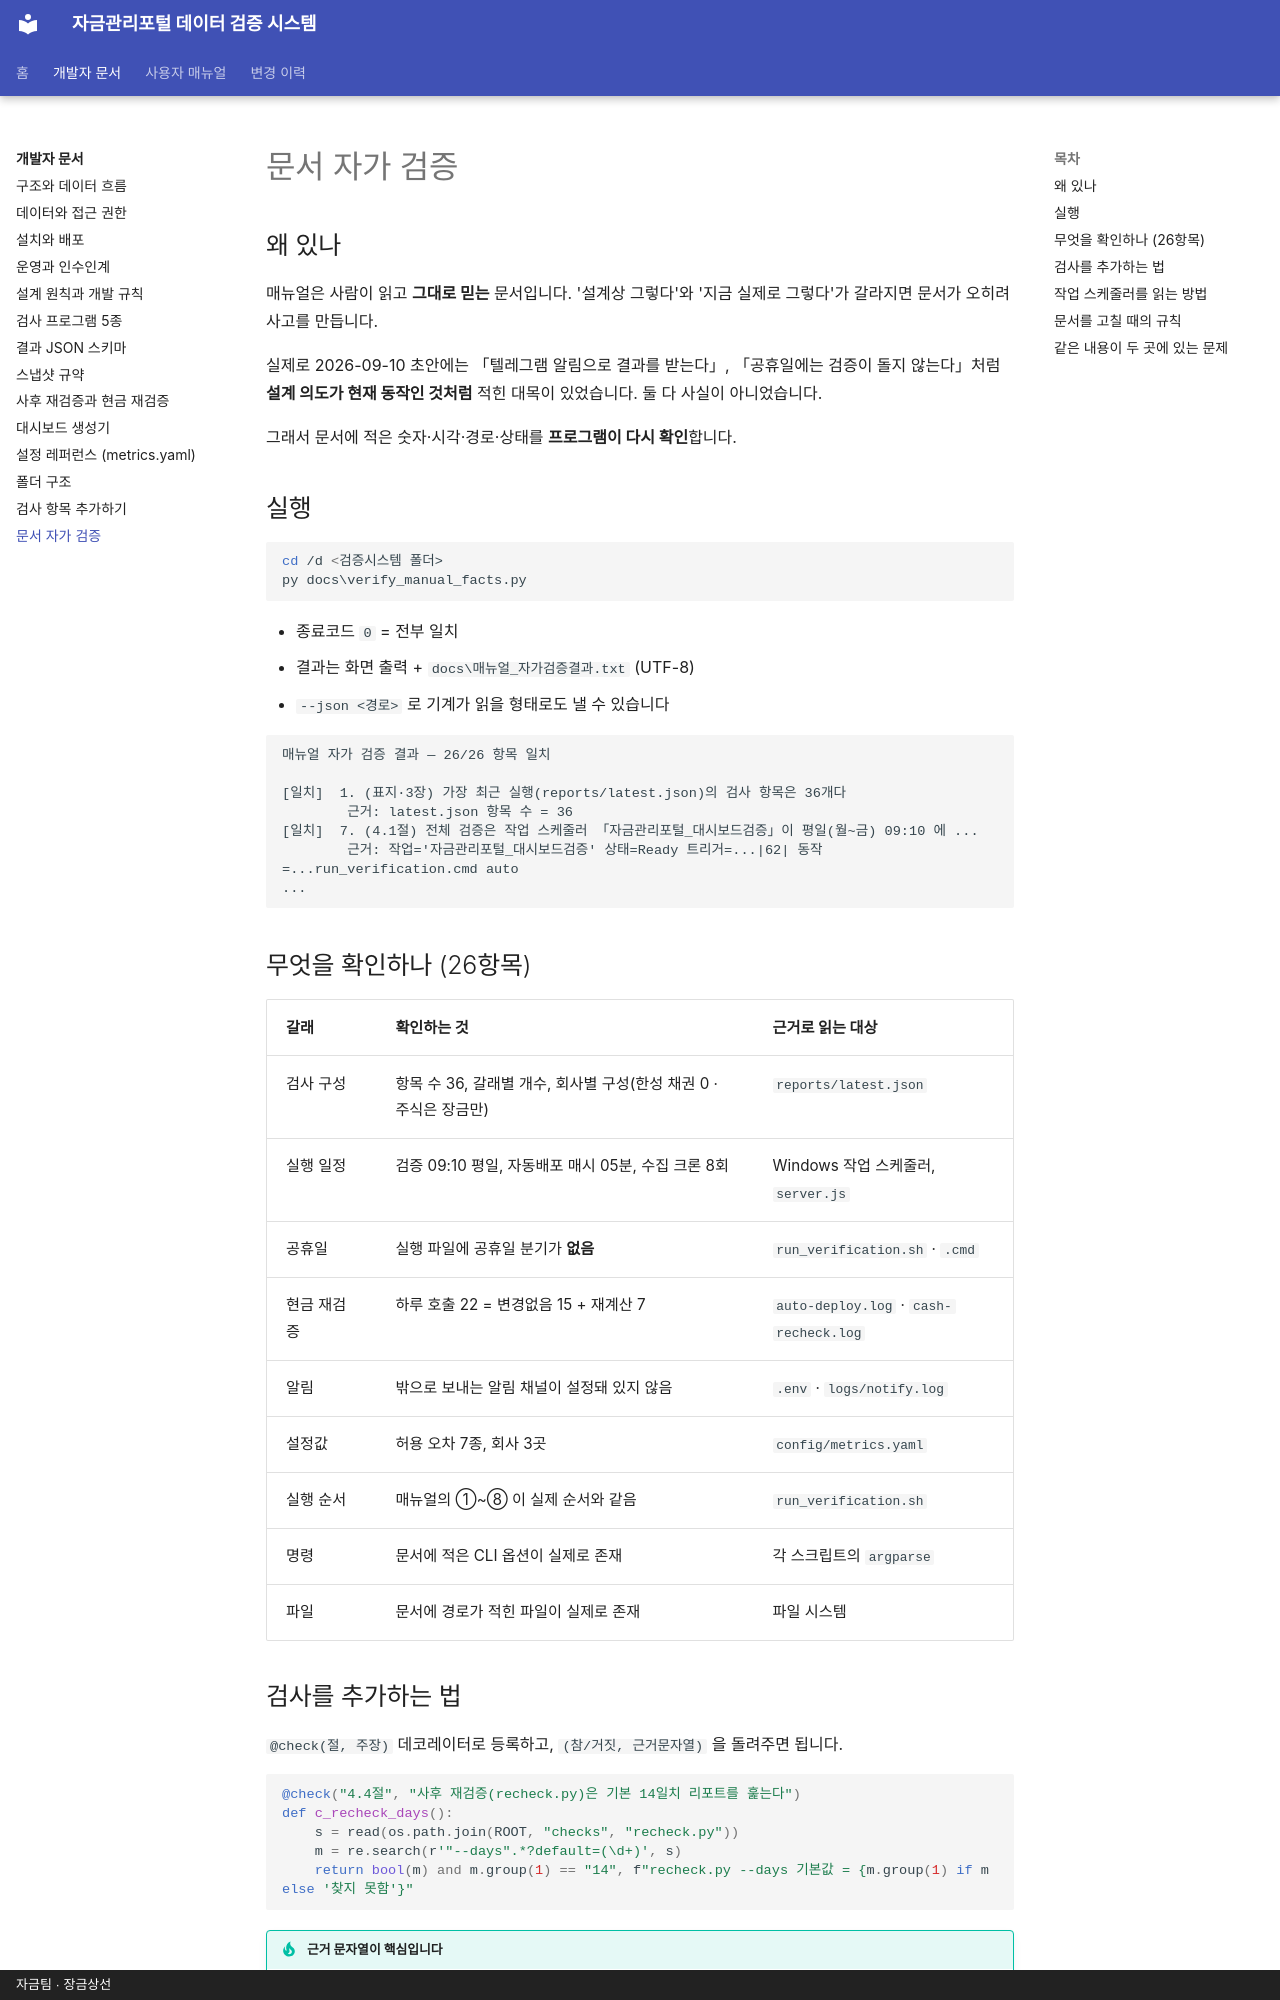

repository: skr-hrchoi/treasury-verification-docs · page: dev/self-check/index.html · generator: mkdocs · copyright: 자금팀 · 장금상선

# 문서 자가 검증

## 왜 있나

매뉴얼은 사람이 읽고 **그대로 믿는** 문서입니다.
'설계상 그렇다'와 '지금 실제로 그렇다'가 갈라지면 문서가 오히려 사고를 만듭니다.

실제로 2026-09-10 초안에는 「텔레그램 알림으로 결과를 받는다」, 「공휴일에는 검증이 돌지 않는다」처럼
**설계 의도가 현재 동작인 것처럼** 적힌 대목이 있었습니다. 둘 다 사실이 아니었습니다.

그래서 문서에 적은 숫자·시각·경로·상태를 **프로그램이 다시 확인**합니다.

## 실행

```bat
cd /d <검증시스템 폴더>
py docs\verify_manual_facts.py
```

- 종료코드 `0` = 전부 일치
- 결과는 화면 출력 + `docs\매뉴얼_자가검증결과.txt` (UTF-8)
- `--json <경로>` 로 기계가 읽을 형태로도 낼 수 있습니다

```
매뉴얼 자가 검증 결과 — 26/26 항목 일치

[일치]  1. (표지·3장) 가장 최근 실행(reports/latest.json)의 검사 항목은 36개다
        근거: latest.json 항목 수 = 36
[일치]  7. (4.1절) 전체 검증은 작업 스케줄러 「자금관리포털_대시보드검증」이 평일(월~금) 09:10 에 ...
        근거: 작업='자금관리포털_대시보드검증' 상태=Ready 트리거=...|62| 동작=...run_verification.cmd auto
...
```

## 무엇을 확인하나 (26항목)

| 갈래 | 확인하는 것 | 근거로 읽는 대상 |
| --- | --- | --- |
| 검사 구성 | 항목 수 36, 갈래별 개수, 회사별 구성(한성 채권 0 · 주식은 장금만) | `reports/latest.json` |
| 실행 일정 | 검증 09:10 평일, 자동배포 매시 05분, 수집 크론 8회 | Windows 작업 스케줄러, `server.js` |
| 공휴일 | 실행 파일에 공휴일 분기가 **없음** | `run_verification.sh` · `.cmd` |
| 현금 재검증 | 하루 호출 22 = 변경없음 15 + 재계산 7 | `auto-deploy.log` · `cash-recheck.log` |
| 알림 | 밖으로 보내는 알림 채널이 설정돼 있지 않음 | `.env` · `logs/notify.log` |
| 설정값 | 허용 오차 7종, 회사 3곳 | `config/metrics.yaml` |
| 실행 순서 | 매뉴얼의 ①~⑧ 이 실제 순서와 같음 | `run_verification.sh` |
| 명령 | 문서에 적은 CLI 옵션이 실제로 존재 | 각 스크립트의 `argparse` |
| 파일 | 문서에 경로가 적힌 파일이 실제로 존재 | 파일 시스템 |
